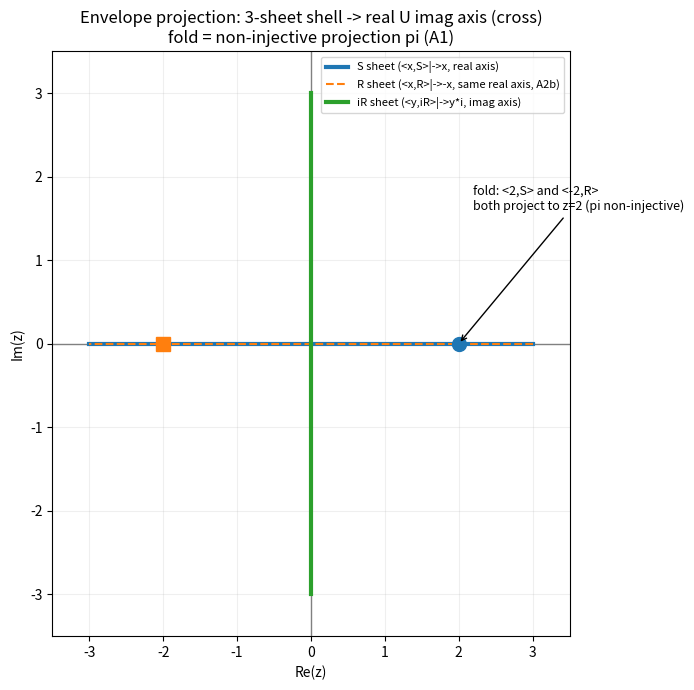
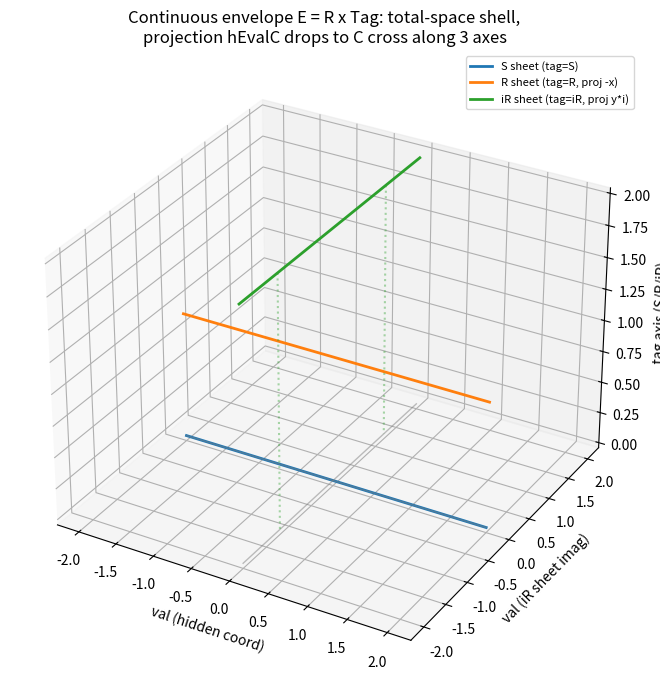
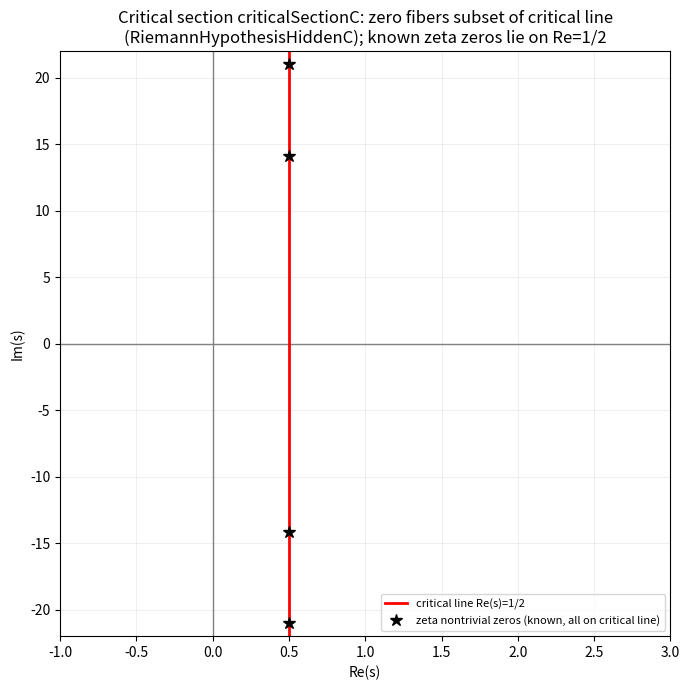
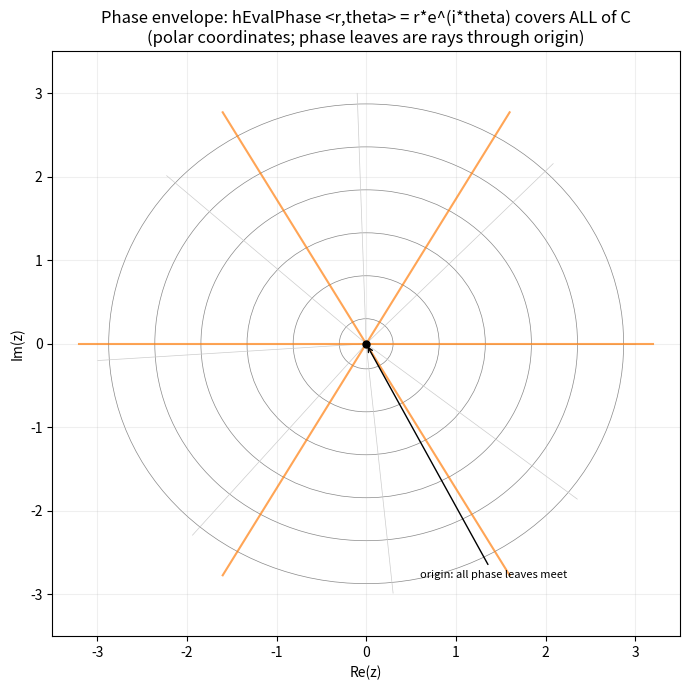
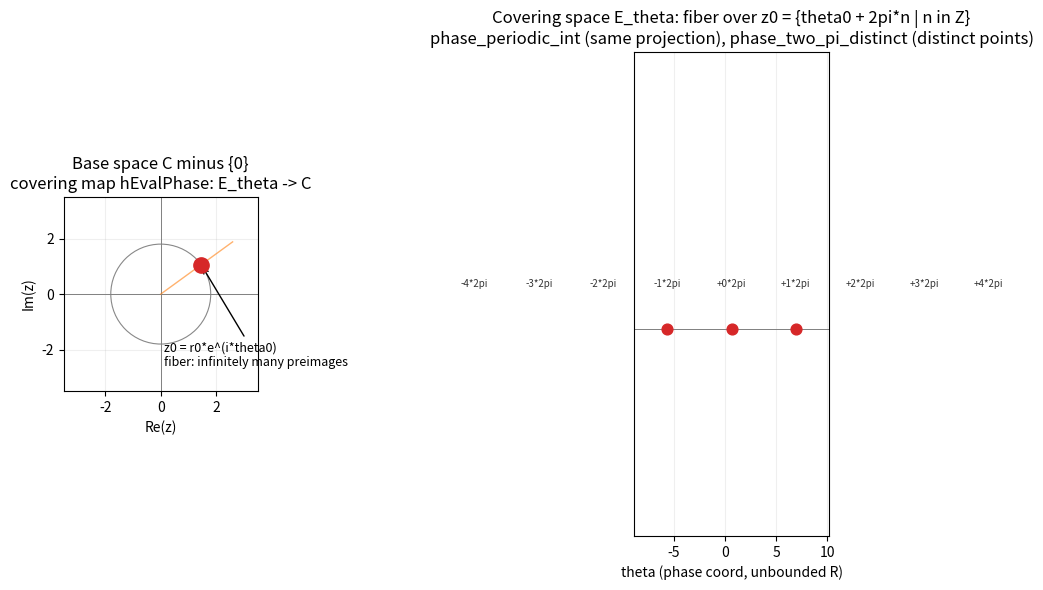

Write the Python code that produced these figures, in order.
#!/usr/bin/env python3
# -*- coding: utf-8 -*-
"""
RiemannHIBS — 隐数包络 (Envelope) 可视化
对应 Lean 模块: RiemannHIBS.Envelope (core) 与 RiemannHIBS.EnvelopeC (mathlib).

几何事实 (已在 Lean 中形式化证明):
  - 隐数空间 S = ℤ×{S,R,iR} 是 ℂ 上的"三叶覆盖" (离散包络).
  - 连续化 E = ℝ×Tag, 投影 hEvalC:
        ⟨x, S⟩  ↦  x        (正实轴)
        ⟨x, R⟩  ↦ −x        (负实轴, A2b 符号携带)
        ⟨y, iR⟩ ↦ y·i       (虚轴)
  - 投影像 = 实轴 ∪ 虚轴 (十字). 同一点 x 来自 S 叶与 R 叶两片 (折叠 = 非单射投影).
  - 临界截面 criticalSectionC: 临界线 Re(s)=1/2 嵌入包络,
        RiemannHypothesisHiddenC: 经典 RH ⟹ 零点纤维 ⊂ 该截面投影像.
"""
import numpy as np
import matplotlib.pyplot as plt
from matplotlib.patches import Circle

OUT = "viz"

def fig_projection_cross():
    """图1: 三叶投影到 ℂ 的十字 + 折叠标记."""
    fig, ax = plt.subplots(figsize=(7, 7))
    # 实轴 / 虚轴
    ax.axhline(0, color="gray", lw=1)
    ax.axvline(0, color="gray", lw=1)

    x = np.linspace(-3, 3, 400)
    # S 叶: 正实轴 (x -> x, 取 x>=0 为正, 但整条实轴都可由 S 或 R 覆盖)
    ax.plot(x, np.zeros_like(x), color="#1f77b4", lw=3, label="S sheet (<x,S>|->x, real axis)")
    # R 叶: 负实轴 (x -> -x) -- 画在实轴上但用不同样式表示"来自 R 叶的符号反转"
    ax.plot(-x, np.zeros_like(x), color="#ff7f0e", lw=1.5, linestyle="--",
            label="R sheet (<x,R>|->-x, same real axis, A2b)")
    # iR 叶: 虚轴
    y = np.linspace(-3, 3, 400)
    ax.plot(np.zeros_like(y), y, color="#2ca02c", lw=3, label="iR sheet (<y,iR>|->y*i, imag axis)")

    # 折叠 witness: 点 x=2 同时有 S 叶 (2) 与 R 叶 (−2 投影后=2)
    ax.plot(2, 0, "o", color="#1f77b4", ms=10)
    ax.plot(-2, 0, "s", color="#ff7f0e", ms=10)
    ax.annotate("fold: <2,S> and <-2,R>\nboth project to z=2 (pi non-injective)",
                xy=(2, 0), xytext=(2.2, 1.6), fontsize=9,
                arrowprops=dict(arrowstyle="->"))

    ax.set_xlim(-3.5, 3.5)
    ax.set_ylim(-3.5, 3.5)
    ax.set_xlabel("Re(z)")
    ax.set_ylabel("Im(z)")
    ax.set_title("Envelope projection: 3-sheet shell -> real U imag axis (cross)\n"
                 "fold = non-injective projection pi (A1)")
    ax.legend(loc="upper right", fontsize=8)
    ax.grid(True, alpha=0.2)
    fig.tight_layout()
    fig.savefig(f"{OUT}/fig1_projection_cross.png", dpi=140)
    plt.close(fig)


def fig_envelope_shell():
    """图2: 连续包络 E = ℝ×Tag 的三维示意, 投影沿三轴落回 ℂ."""
    from mpl_toolkits.mplot3d import Axes3D  # noqa
    fig = plt.figure(figsize=(9, 7))
    ax = fig.add_subplot(111, projection="3d")

    xs = np.linspace(-2, 2, 30)
    # S 叶 (tag 编码 = 0) 沿 x 轴
    ax.plot(xs, np.zeros_like(xs), np.zeros_like(xs) + 0, color="#1f77b4", lw=2,
            label="S sheet (tag=S)")
    # R 叶 (tag 编码 = 1) 沿 x 轴, 但投影 = -x
    ax.plot(xs, np.zeros_like(xs), np.zeros_like(xs) + 1, color="#ff7f0e", lw=2,
            label="R sheet (tag=R, proj -x)")
    # iR 叶 (tag 编码 = 2) 沿 y 轴
    ys = np.linspace(-2, 2, 30)
    ax.plot(np.zeros_like(ys), ys, np.zeros_like(ys) + 2, color="#2ca02c", lw=2,
            label="iR sheet (tag=iR, proj y*i)")

    # 投影到基空间 (ℂ 十字, 放在 z=0 平面)
    ax.plot(xs, np.zeros_like(xs), np.zeros_like(xs), color="gray", lw=1, alpha=0.5)
    ax.plot(np.zeros_like(ys), ys, np.zeros_like(ys), color="gray", lw=1, alpha=0.5)
    # 连接线: 每叶到基空间投影
    for xi in [-1.5, 0.5, 1.8]:
        ax.plot([xi, xi], [0, 0], [0, 0], color="#1f77b4", ls=":", alpha=0.4)
    for yi in [-1.2, 1.2]:
        ax.plot([0, 0], [yi, yi], [2, 0], color="#2ca02c", ls=":", alpha=0.4)

    ax.set_xlabel("val (hidden coord)")
    ax.set_ylabel("val (iR sheet imag)")
    ax.set_zlabel("tag axis (S/R/iR)")
    ax.set_title("Continuous envelope E = R x Tag: total-space shell,\n"
                 "projection hEvalC drops to C cross along 3 axes")
    ax.legend(fontsize=8)
    fig.tight_layout()
    fig.savefig(f"{OUT}/fig2_envelope_shell.png", dpi=140)
    plt.close(fig)


def fig_critical_section():
    """图3: 临界截面 (临界线 1/2+it) + 已知 ζ 非平凡零点佐证."""
    fig, ax = plt.subplots(figsize=(7, 7))
    ax.axhline(0, color="gray", lw=1)
    ax.axvline(0, color="gray", lw=1)
    # 临界线
    t = np.linspace(-22, 22, 800)
    ax.plot(np.ones_like(t) * 0.5, t, color="red", lw=2, label="critical line Re(s)=1/2")

    # 已知 ζ 非平凡零点虚部 (前 10 个正虚部, 来自文献)
    zeros_im = [14.1347, 21.0220, 25.0109, 30.4249, 32.9351,
                37.5862, 40.9187, 43.3271, 48.0052, 49.7738]
    for yi in zeros_im:
        ax.plot(0.5, yi, "k*", ms=9)
        ax.plot(0.5, -yi, "k*", ms=9)
    ax.plot([], [], "k*", ms=9, label="zeta nontrivial zeros (known, all on critical line)")

    ax.set_xlim(-1, 3)
    ax.set_ylim(-22, 22)
    ax.set_xlabel("Re(s)")
    ax.set_ylabel("Im(s)")
    ax.set_title("Critical section criticalSectionC: zero fibers subset of critical line\n"
                 "(RiemannHypothesisHiddenC); known zeta zeros lie on Re=1/2")
    ax.legend(loc="lower right", fontsize=8)
    ax.grid(True, alpha=0.2)
    fig.tight_layout()
    fig.savefig(f"{OUT}/fig3_critical_section.png", dpi=140)
    plt.close(fig)


def fig_phase_cover():
    """图4: 相位包络 hEvalPhase ⟨r,θ⟩ = r·e^{iθ} 覆盖整个 ℂ."""
    fig, ax = plt.subplots(figsize=(7, 7))

    # 极坐标网格: r ∈ [0.2, 3], θ ∈ [0, 2π) -- 每个格点 ⟨r,θ⟩ 投影到一个复点
    rs = np.linspace(0.3, 3.0, 22)
    thetas = np.linspace(0, 2 * np.pi, 48)
    R, T = np.meshgrid(rs, thetas)
    X = R * np.cos(T)
    Y = R * np.sin(T)
    # 画同心圆 (等半径) 与 射线 (等相位) -- 展示 (r,θ) 参数扫过全平面
    for r in rs[::4]:
        ax.add_patch(Circle((0, 0), r, fill=False, color="#888888", lw=0.5))
    for th in thetas[::6]:
        ax.plot([0, 3 * np.cos(th)], [0, 3 * np.sin(th)], color="#cccccc", lw=0.5)
    # 相位叶 (固定 θ) 的几条径向线, 突出"叶"
    for th in [0, np.pi / 3, 2 * np.pi / 3, np.pi, 4 * np.pi / 3, 5 * np.pi / 3]:
        ax.plot([0, 3.2 * np.cos(th)], [0, 3.2 * np.sin(th)], color="#ff7f0e", lw=1.5, alpha=0.7)

    # 原点 (所有相位叶相交处 = 奇异点)
    ax.plot(0, 0, "o", color="black", ms=5)
    ax.annotate("origin: all phase leaves meet", xy=(0, 0), xytext=(0.6, -2.8), fontsize=8,
                arrowprops=dict(arrowstyle="->"))

    ax.set_xlim(-3.5, 3.5)
    ax.set_ylim(-3.5, 3.5)
    ax.set_xlabel("Re(z)")
    ax.set_ylabel("Im(z)")
    ax.set_title("Phase envelope: hEvalPhase <r,theta> = r*e^(i*theta) covers ALL of C\n"
                 "(polar coordinates; phase leaves are rays through origin)")
    ax.grid(True, alpha=0.2)
    fig.tight_layout()
    fig.savefig(f"{OUT}/fig4_phase_cover.png", dpi=140)
    plt.close(fig)


def fig_covering_space():
    """图5: 覆盖空间 —— θ 模 2π 显式化, 每根纤维 = 2πℤ 平移轨道.
    对应 Lean 定理: phase_periodic / phase_periodic_int (投影不变),
      phase_two_pi_distinct (总空间不同点), phase_covering_fiber(_subset) (纤维 = 2πℤ)."""
    fig, (axL, axR) = plt.subplots(1, 2, figsize=(12, 6))

    # --- 左: 基空间 ℂ, 一个非零点 z0 = r0·e^{iθ0}, 其无穷多个原像都落在此 ---
    axL.axhline(0, color="gray", lw=0.7)
    axL.axvline(0, color="gray", lw=0.7)
    r0, th0 = 1.8, np.pi / 5
    z0x, z0y = r0 * np.cos(th0), r0 * np.sin(th0)
    axL.add_patch(Circle((0, 0), r0, fill=False, color="#888888", lw=0.8))
    axL.plot([0, 3.2 * np.cos(th0)], [0, 3.2 * np.sin(th0)], color="#ff7f0e", lw=1, alpha=0.6)
    axL.plot(z0x, z0y, "o", color="#d62728", ms=11, zorder=5)
    axL.annotate("z0 = r0*e^(i*theta0)\nfiber: infinitely many preimages",
                 xy=(z0x, z0y), xytext=(0.1, -2.6), fontsize=9,
                 arrowprops=dict(arrowstyle="->"))
    axL.set_xlim(-3.5, 3.5)
    axL.set_ylim(-3.5, 3.5)
    axL.set_aspect("equal")
    axL.set_xlabel("Re(z)")
    axL.set_ylabel("Im(z)")
    axL.set_title("Base space C minus {0}\ncovering map hEvalPhase: E_theta -> C")
    axL.grid(True, alpha=0.2)

    # --- 右: 覆盖空间 E_θ 的纤维: θ₀ + 2πn (n ∈ ℤ) 全是 z0 的原像 ---
    ns = np.arange(-4, 5)
    ths = th0 + 2 * np.pi * ns
    axR.axhline(0, color="gray", lw=0.7)
    axR.scatter(ths, np.zeros_like(ths), color="#d62728", s=60, zorder=5)
    for n, th in zip(ns, ths):
        axR.text(th, 0.12, f"{n:+d}*2pi", ha="center", fontsize=7, color="#333333")
    axR.set_xlim(th0 - 9.5, th0 + 9.5)
    axR.set_ylim(-0.6, 0.8)
    axR.set_yticks([])
    axR.set_xlabel("theta (phase coord, unbounded R)")
    axR.set_title("Covering space E_theta: fiber over z0 = {theta0 + 2pi*n | n in Z}\n"
                  "phase_periodic_int (same projection), phase_two_pi_distinct (distinct points)")
    axR.grid(True, alpha=0.2)
    fig.tight_layout()
    fig.savefig(f"{OUT}/fig5_covering_space.png", dpi=140)
    plt.close(fig)


if __name__ == "__main__":
    import os
    os.makedirs(OUT, exist_ok=True)
    fig_projection_cross()
    fig_envelope_shell()
    fig_critical_section()
    fig_phase_cover()
    fig_covering_space()
    print("已生成:")
    for f in ["fig1_projection_cross.png", "fig2_envelope_shell.png",
              "fig3_critical_section.png", "fig4_phase_cover.png",
              "fig5_covering_space.png"]:
        print("  ", f"{OUT}/{f}")
